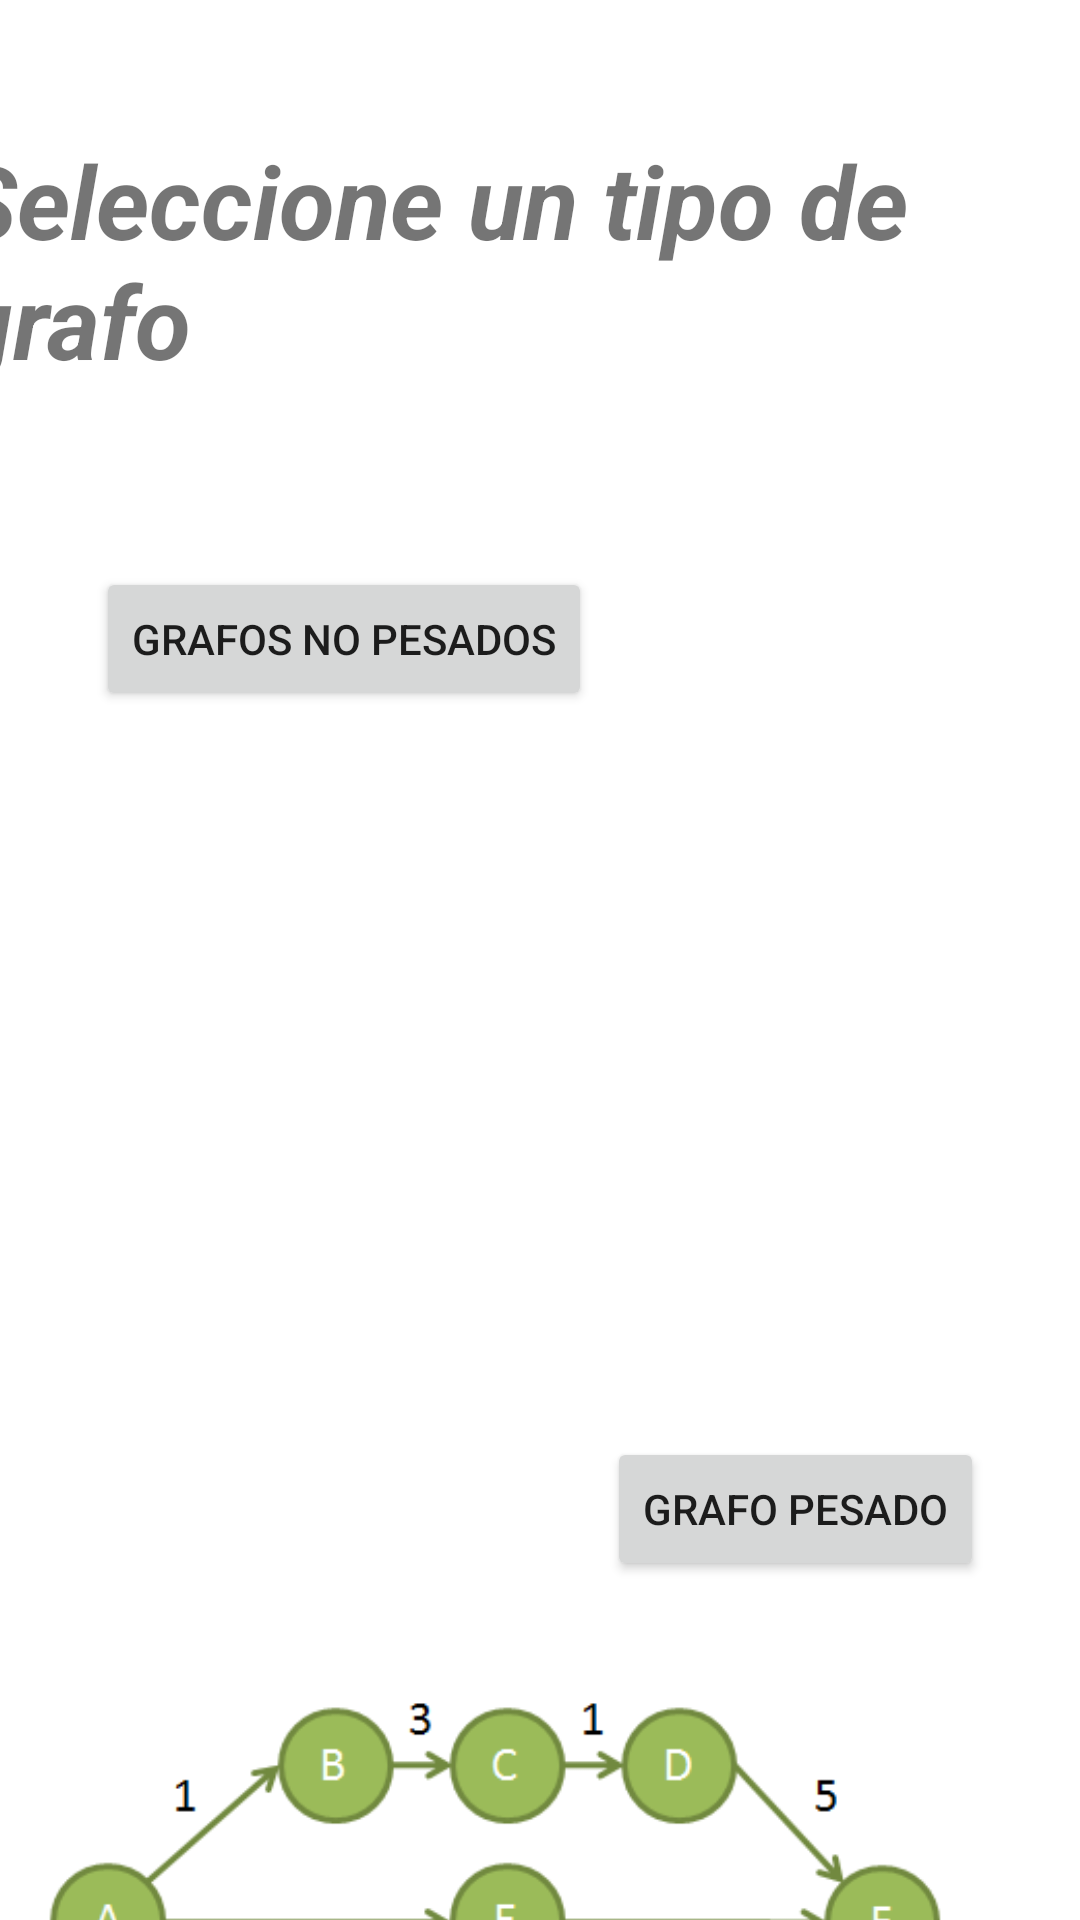

Android layout source for this screen:
<!-- AndroidManifest.xml: application theme Theme.ProyectoGrafos -->
<!-- res/layout/activity_main.xml -->
<?xml version="1.0" encoding="utf-8"?>
<androidx.constraintlayout.widget.ConstraintLayout xmlns:android="http://schemas.android.com/apk/res/android"
    xmlns:app="http://schemas.android.com/apk/res-auto"
    xmlns:tools="http://schemas.android.com/tools"
    android:layout_width="match_parent"
    android:layout_height="match_parent"
    tools:context=".MainActivity">

    <TextView
        android:id="@+id/textView"
        android:layout_width="392dp"
        android:layout_height="105dp"
        android:layout_marginTop="44dp"
        android:text="Seleccione un tipo de grafo"
        android:textSize="34sp"
        android:textStyle="bold|italic"
        app:layout_constraintEnd_toEndOf="parent"
        app:layout_constraintHorizontal_bias="0.473"
        app:layout_constraintStart_toStartOf="parent"
        app:layout_constraintTop_toTopOf="parent" />

    <Button
        android:id="@+id/button"
        android:layout_width="wrap_content"
        android:layout_height="wrap_content"
        android:layout_marginStart="32dp"
        android:layout_marginTop="40dp"
        android:text="Grafos No Pesados"
        app:layout_constraintStart_toStartOf="parent"
        app:layout_constraintTop_toBottomOf="@+id/textView" />

    <ImageView
        android:id="@+id/imageView"
        android:layout_width="274dp"
        android:layout_height="186dp"
        android:layout_marginStart="132dp"
        app:layout_constraintStart_toStartOf="parent"
        app:layout_constraintTop_toBottomOf="@+id/button"
        app:srcCompat="@drawable/grafonopesado" />

    <Button
        android:id="@+id/button2"
        android:layout_width="wrap_content"
        android:layout_height="wrap_content"
        android:layout_marginTop="56dp"
        android:layout_marginEnd="32dp"
        android:text="Grafo Pesado"
        app:layout_constraintEnd_toEndOf="parent"
        app:layout_constraintTop_toBottomOf="@+id/imageView" />

    <ImageView
        android:id="@+id/imageView2"
        android:layout_width="298dp"
        android:layout_height="155dp"
        android:layout_marginStart="16dp"
        android:layout_marginTop="12dp"
        app:layout_constraintStart_toStartOf="parent"
        app:layout_constraintTop_toBottomOf="@+id/button2"
        app:srcCompat="@drawable/grafopesado" />
</androidx.constraintlayout.widget.ConstraintLayout>
<!-- resources referenced by this layout -->
<resources>
  <!-- drawable grafopesado: png bitmap (drawable, 8057 bytes) -->
  <style name="Theme.ProyectoGrafos" parent="Theme.MaterialComponents.DayNight.DarkActionBar">
          
          <item name="colorPrimary">@color/purple_500</item>
          <item name="colorPrimaryVariant">@color/purple_700</item>
          <item name="colorOnPrimary">@color/white</item>
          
          <item name="colorSecondary">@color/teal_200</item>
          <item name="colorSecondaryVariant">@color/teal_700</item>
          <item name="colorOnSecondary">@color/black</item>
          
          <item name="android:statusBarColor">?attr/colorPrimaryVariant</item>
          
      </style>
  <!-- not gathered from this repository: default colours our renderer supplied (Android Studio template values) -->
  <color name="purple_500">#FF6200EE</color>
  <color name="purple_700">#FF3700B3</color>
  <color name="teal_200">#FF03DAC5</color>
  <color name="teal_700">#FF018786</color>
  <color name="black">#FF000000</color>
  <color name="white">#FFFFFFFF</color>
</resources>
